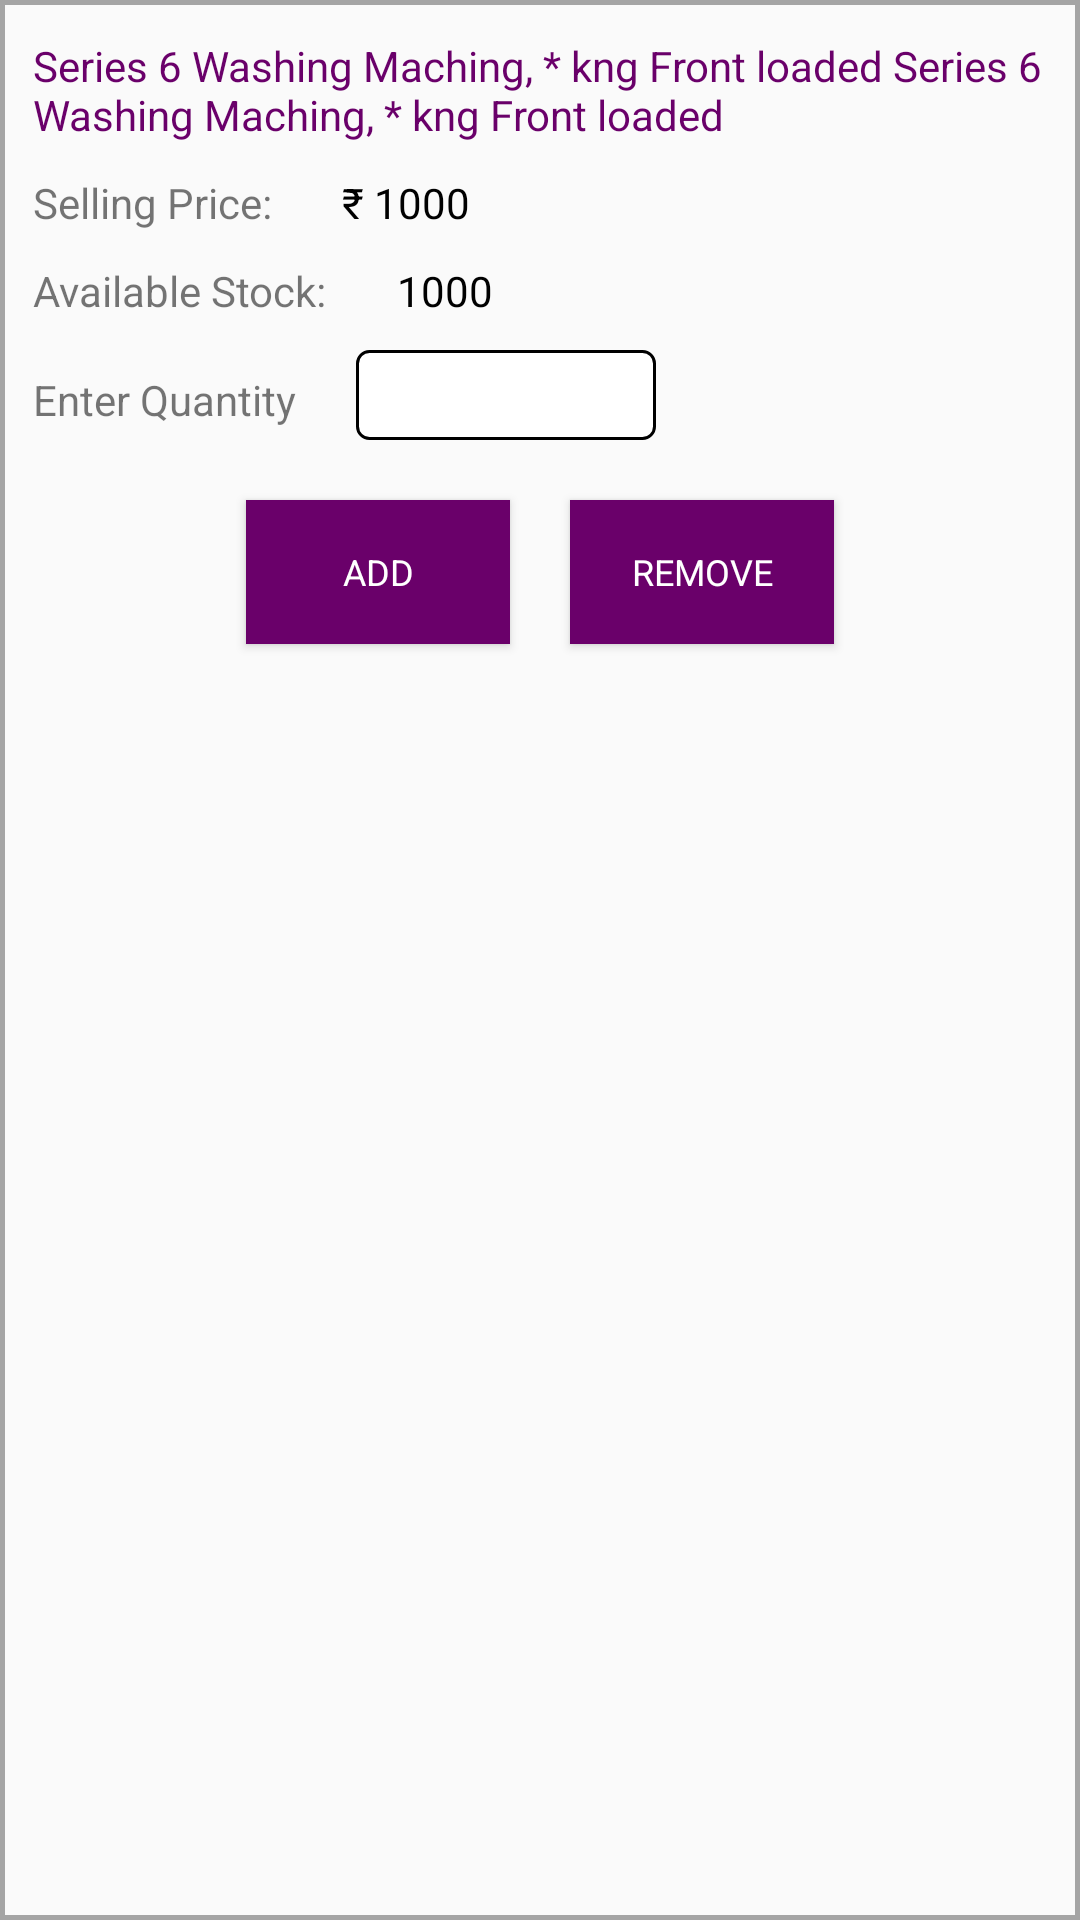

Reconstruct the res/layout file that produces this screen, plus the resources it refers to.
<!-- AndroidManifest.xml: application theme Theme.Distributor_Field -->
<!-- res/layout/product_list.xml -->
<?xml version="1.0" encoding="utf-8"?>
<RelativeLayout xmlns:android="http://schemas.android.com/apk/res/android"
    android:layout_width="match_parent"
    android:layout_height="wrap_content"
    android:layout_margin="10dp"
    android:background="@drawable/border_new">

    <LinearLayout

        android:layout_width="match_parent"
        android:layout_height="wrap_content"
        android:orientation="vertical">

        <TextView
            android:textColor="@color/purple_200"
            android:id="@+id/productName"
            android:layout_width="match_parent"
            android:layout_height="wrap_content"
            android:layout_margin="10dp"
            android:text="Series 6 Washing Maching, * kng Front loaded Series 6 Washing Maching, * kng Front loaded">

        </TextView>

        <LinearLayout
            android:layout_width="match_parent"
            android:layout_height="wrap_content"
            android:layout_marginTop="-10dp"
            android:layout_weight="2"
            android:orientation="horizontal">

            <TextView
                android:layout_width="wrap_content"
                android:layout_height="wrap_content"
                android:layout_margin="10dp"
                android:layout_weight="0"

                android:text="Selling Price: ">

            </TextView>

            <TextView
                android:textColor="@color/black"
                android:id="@+id/sellingPrice"
                android:layout_width="match_parent"
                android:layout_height="wrap_content"
                android:layout_margin="10dp"
                android:layout_weight="1"
                android:text="₹ 1000">

            </TextView>
        </LinearLayout>

        <LinearLayout
            android:layout_width="match_parent"
            android:layout_height="wrap_content"
            android:layout_marginTop="-10dp"
            android:layout_weight="2"
            android:orientation="horizontal">

            <TextView
                android:layout_width="wrap_content"
                android:layout_height="wrap_content"
                android:layout_margin="10dp"
                android:layout_weight="0"
                android:text="Available Stock: ">

            </TextView>

            <TextView
                android:textColor="@color/black"
                android:id="@+id/availableStock"
                android:layout_width="match_parent"
                android:layout_height="wrap_content"
                android:layout_margin="10dp"
                android:layout_weight="1.5"
                android:text="1000">

            </TextView>
        </LinearLayout>

        <LinearLayout
            android:layout_width="match_parent"
            android:layout_height="wrap_content"
            android:layout_marginTop="-10dp"
            android:orientation="horizontal">

            <TextView
                android:layout_width="wrap_content"
                android:layout_height="wrap_content"
                android:layout_margin="10dp"

                android:text="Enter Quantity">

            </TextView>

            <EditText
                android:id="@+id/quantity"
                android:layout_width="100dp"
                android:layout_margin="10dp"
                android:layout_height="30dp"
                android:background="@drawable/quantity_box"
                android:inputType="number"
                android:maxLength="8"
                android:textAlignment="center" />
        </LinearLayout>
        <LinearLayout
            android:layout_gravity="center"
            android:gravity="center"
            android:id="@+id/container"
            android:layout_width="match_parent"
            android:layout_height="wrap_content"
            android:orientation="horizontal">

            <Button
                android:layout_margin="10dp"
                android:textColor="@color/white"
                android:background="@color/purple_200"
            android:id="@+id/addButton"
            android:layout_width="wrap_content"
            android:layout_height="wrap_content"
                android:textSize="12dp"
            android:text="Add" />

            <Button
                android:layout_margin="10dp"
                android:textColor="@color/white"
                android:background="@color/purple_200"
                android:textSize="12dp"
                android:id="@+id/removeButton"
                android:layout_width="wrap_content"
                android:layout_height="wrap_content"
                android:text="Remove" />
        </LinearLayout>


    </LinearLayout>

</RelativeLayout>
<!-- resources referenced by this layout -->
<resources>
  <color name="black">#FF000000</color>
  <color name="purple_200">#6A006A</color>
  <color name="white">#FFFFFFFF</color>
  <!-- drawable border_new (drawable) -->
  <?xml version="1.0" encoding="UTF-8"?>
  <shape xmlns:android="http://schemas.android.com/apk/res/android" android:shape="rectangle">
      <corners android:radius="0dp"/>
      <padding android:left="1dp" android:right="1dp"
          android:top="2.5dp" android:bottom="1dp"/>
      <stroke android:width="1.5dp" android:color="@color/rate_normal_color"/>
  </shape>
  <!-- drawable quantity_box (drawable) -->
  <shape xmlns:android="http://schemas.android.com/apk/res/android">
      <solid android:color="#FFFFFF" /> 
      <corners android:radius="4dp" /> 
      <stroke
          android:color="#000000"
          android:width="1dp" /> 
  </shape>
  <style name="Theme.Distributor_Field" parent="Theme.MaterialComponents.Light.NoActionBar.Bridge">
          
          <item name="colorPrimary">@color/purple_500</item>
          <item name="colorPrimaryVariant">@color/purple_700</item>
          <item name="colorOnPrimary">@color/white</item>
          
          <item name="colorSecondary">@color/teal_200</item>
          <item name="colorSecondaryVariant">@color/teal_700</item>
          <item name="colorOnSecondary">@color/black</item>
          <item name="fontFamily">@font/nunito</item>
          
          <item name="android:statusBarColor">?attr/colorPrimaryVariant</item>
          
      </style>
  <color name="rate_normal_color">#FFA5A5A5</color>
  <color name="purple_500">#6A006A</color>
  <color name="purple_700">#6A006A</color>
  <color name="teal_200">#FF03DAC5</color>
  <color name="teal_700">#FF018786</color>
</resources>
